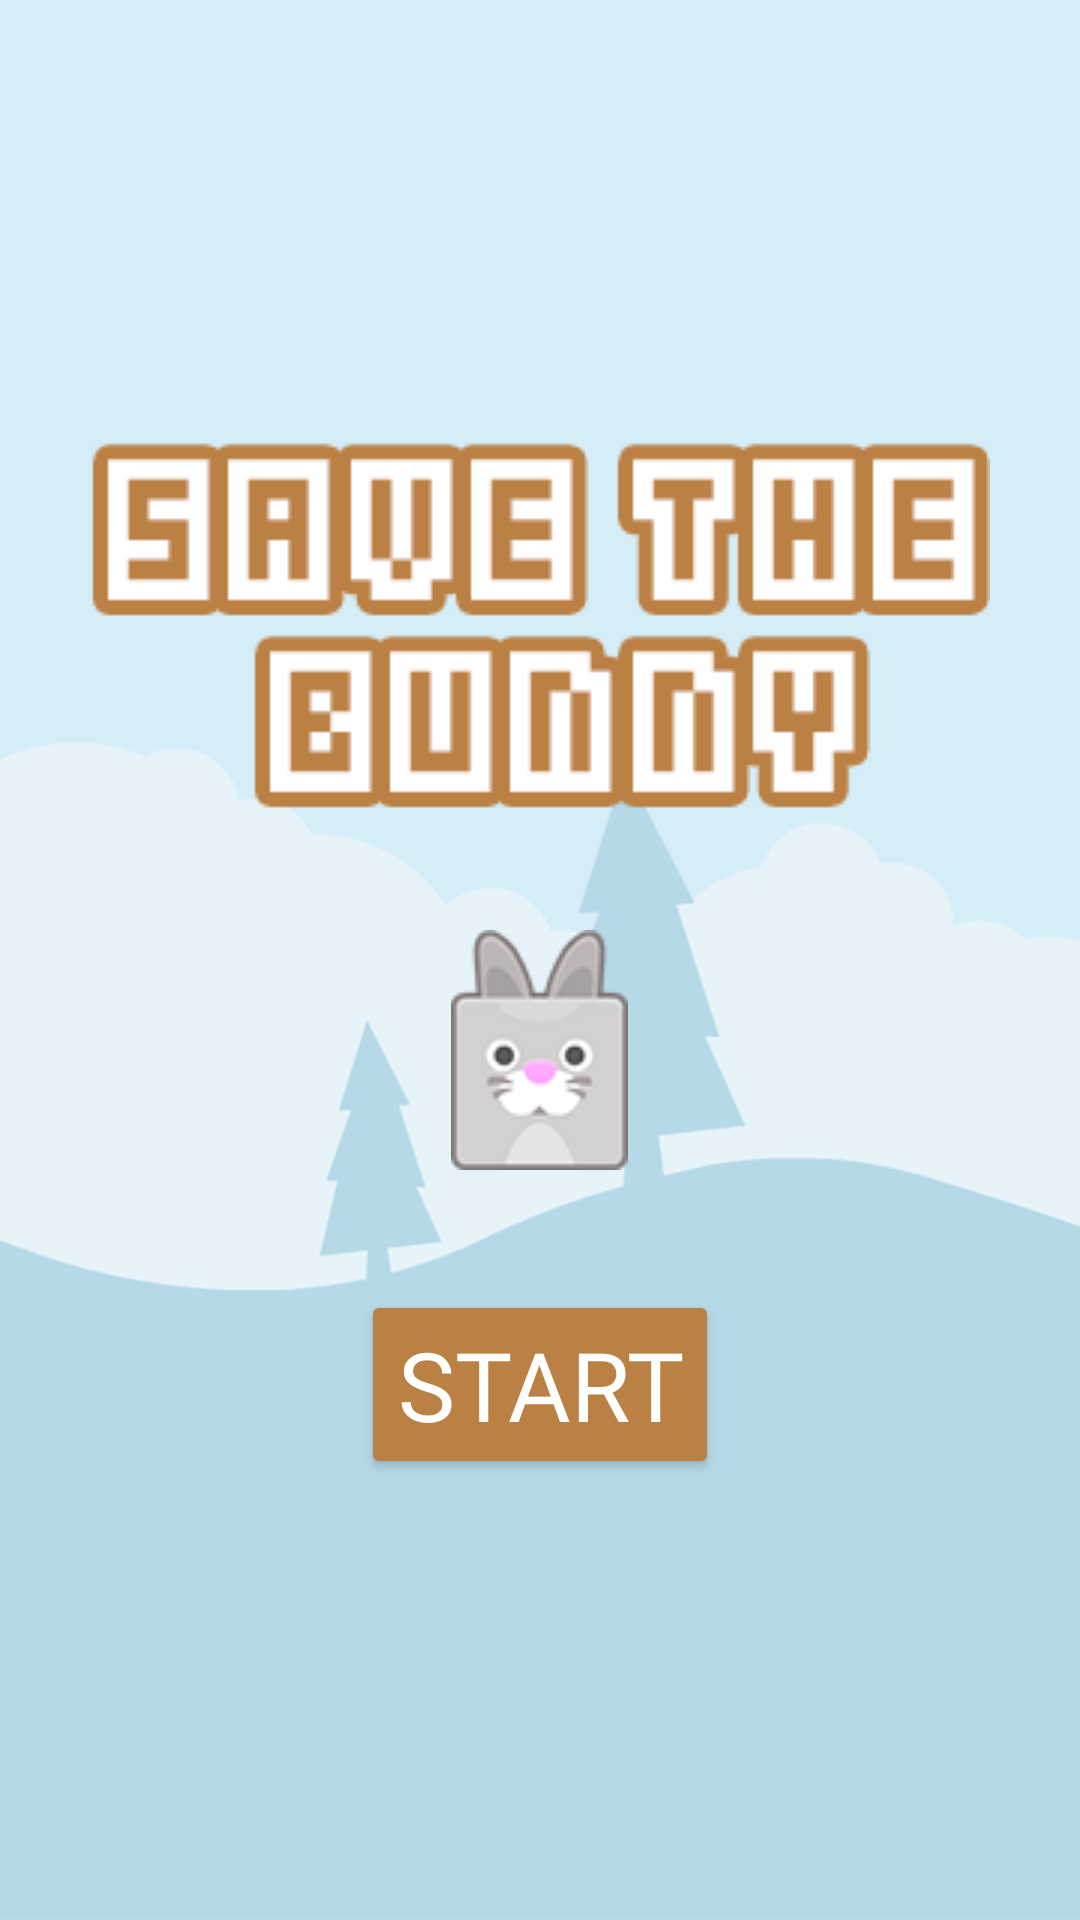

The Android layout XML behind this screen, and the referenced resources:
<!-- AndroidManifest.xml: application theme Theme.AppCompat.Light.NoActionBar -->
<!-- res/layout/activity_main.xml -->
<?xml version="1.0" encoding="utf-8"?>
<LinearLayout xmlns:android="http://schemas.android.com/apk/res/android"
    xmlns:tools="http://schemas.android.com/tools"
    android:layout_width="match_parent"
    android:layout_height="match_parent"
    xmlns:app="http://schemas.android.com/apk/res-auto"
    tools:context=".MainActivity"
    android:orientation="vertical"
    android:background="@drawable/background"
    android:gravity="center">
    <ImageView
        android:layout_width="wrap_content"
        android:layout_height="wrap_content"
        app:srcCompat="@drawable/game_title"
         />
    <ImageView
        android:layout_width="wrap_content"
        android:layout_height="wrap_content"
        app:srcCompat="@drawable/rabbit"
        android:layout_marginTop="40dp"
        android:layout_marginBottom="40dp" />
    <Button
        android:layout_width="wrap_content"
        android:layout_height="wrap_content"
        android:text="Start"
        android:fontFamily="@font/b04"
        android:textSize="32sp"
        android:textColor="@android:color/white"
        android:backgroundTint="#bb8044"
        android:onClick="startGame" />


</LinearLayout>
<!-- resources referenced by this layout -->
<resources>
  <!-- drawable background: png bitmap (drawable, 30440 bytes) -->
  <!-- drawable game_title: png bitmap (drawable, 3194 bytes) -->
  <!-- drawable rabbit: png bitmap (drawable, 5400 bytes) -->
</resources>
